pico-8 play session: hold → + tap 🅾

[t = 2 s] hold → ~2s, tap 🅾 ~4×
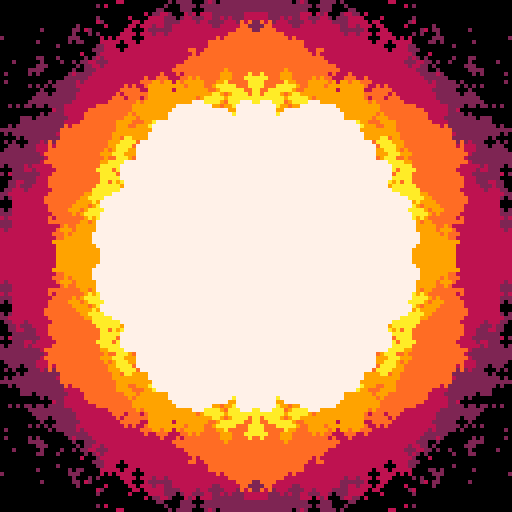
[t = 4 s] hold → ~4s, tap 🅾 ~7×
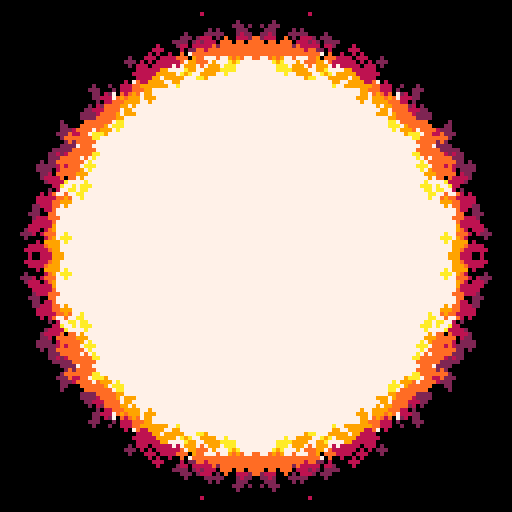
[t = 6 s] hold → ~6s, tap 🅾 ~10×
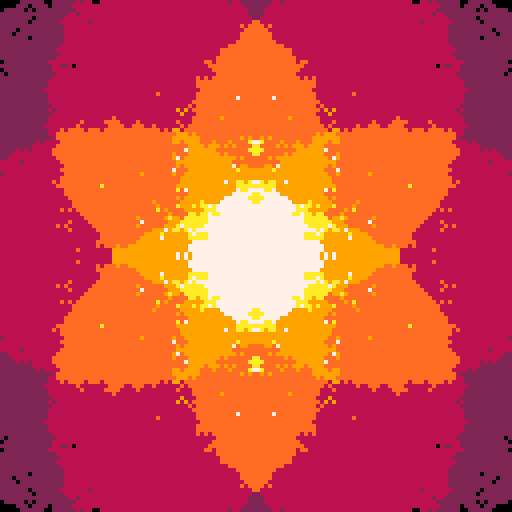
[t = 8 s] hold → ~8s, tap 🅾 ~14×
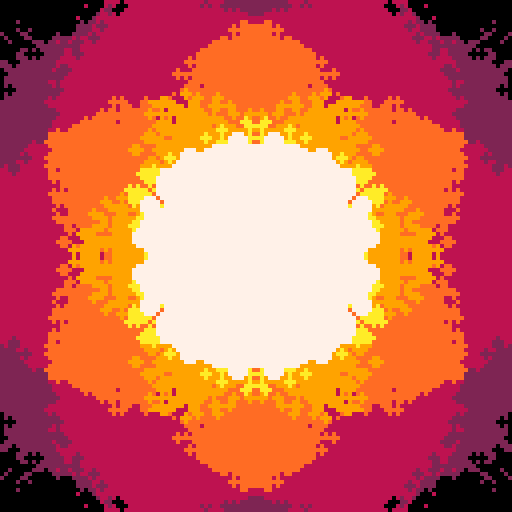

pico-8 cartridge
version 33
__lua__
-- [redacted]

cls()
poke(24364,7)

for i=0,6 do
	pal(i,({0,2,136,137,9,10,7})[i+1],1)
end

-- start rendering loop
::_::

-- draw 350 smal circles per loop
for i=0,350 do
	x=rnd(64)
	y=rnd(64)
	j=0
	n=20+20*cos(t()/2)
	for k=0,5 do
		m=k/6
		a=64-x+n*sin(m)b=64-y+n*cos(m)
		if (sqrt(a*a+b*b)<52) then
			j+=1
		end
	end
	circfill(x,y,j/6+1,j)
end

flip()goto _
__gfx__
00000000000000000000000000000000000000000000000000000000000000000000000000000000000000000000000000000000000000000000000000000000
00000000000000000000000000000000000000000000000000000000000000000000000000000000000000000000000000000000000000000000000000000000
00700700000000000000000000000000000000000000000000000000000000000000000000000000000000000000000000000000000000000000000000000000
00077000000000000000000000000000000000000000000000000000000000000000000000000000000000000000000000000000000000000000000000000000
00077000000000000000000000000000000000000000000000000000000000000000000000000000000000000000000000000000000000000000000000000000
00700700000000000000000000000000000000000000000000000000000000000000000000000000000000000000000000000000000000000000000000000000
